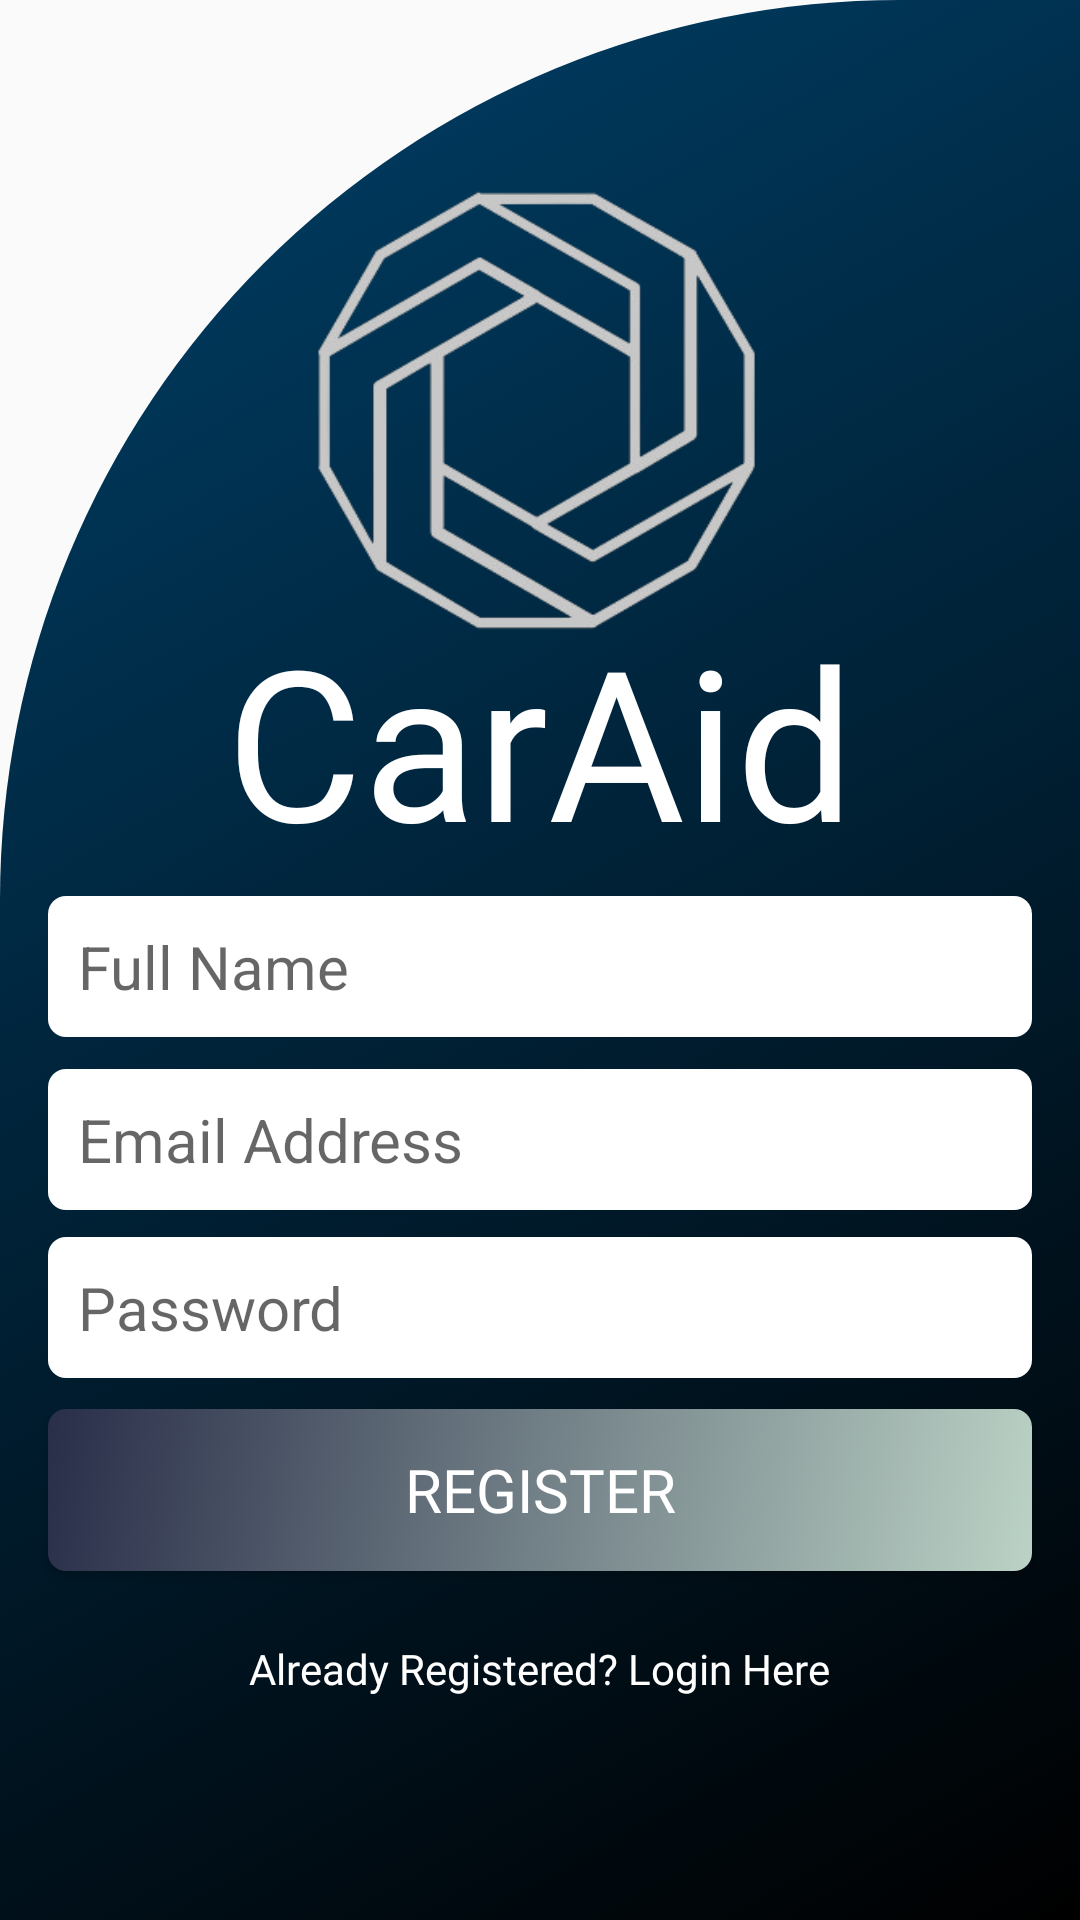

Write the Android layout XML for this screen, with the resource values it uses.
<!-- AndroidManifest.xml: application theme Theme.ShadowApp -->
<!-- res/layout/activity_register_page.xml -->
<?xml version="1.0" encoding="utf-8"?>
<androidx.constraintlayout.widget.ConstraintLayout xmlns:android="http://schemas.android.com/apk/res/android"
    xmlns:app="http://schemas.android.com/apk/res-auto"
    xmlns:tools="http://schemas.android.com/tools"
    android:layout_width="match_parent"
    android:layout_height="match_parent"
    android:background="@drawable/cut_card_background"
    android:visibility="visible"
    tools:context=".RegisterPage">

    <ImageView
        android:id="@+id/imageView3"
        android:layout_width="284dp"
        android:layout_height="168dp"
        android:contentDescription="@string/logo4"
        app:layout_constraintBottom_toBottomOf="parent"
        app:layout_constraintEnd_toEndOf="parent"
        app:layout_constraintHorizontal_bias="0.495"
        app:layout_constraintStart_toStartOf="parent"
        app:layout_constraintTop_toTopOf="parent"
        app:layout_constraintVertical_bias="0.112"
        app:srcCompat="@drawable/car_aid" />

    <TextView
        android:id="@+id/textView9"
        android:layout_width="0dp"
        android:layout_height="wrap_content"
        android:layout_marginTop="200dp"
        android:fontFamily="@font/bangers"
        android:gravity="center_horizontal"
        android:text="@string/caraid"
        android:textAlignment="center"
        android:textColor="@color/white"
        android:textSize="70sp"
        app:layout_constraintEnd_toEndOf="parent"
        app:layout_constraintHorizontal_bias="0.0"
        app:layout_constraintStart_toStartOf="parent"
        app:layout_constraintTop_toTopOf="parent" />

    <TextView
        android:id="@+id/textView"
        android:layout_width="wrap_content"
        android:layout_height="wrap_content"
        android:layout_marginTop="100dp"
        android:layout_marginBottom="448dp"
        android:fontFamily="@font/bangers"
        android:text="@string/create_new_account"
        android:textColor="#FFFFFF"
        android:textSize="20sp"
        app:layout_constraintBottom_toBottomOf="parent"
        app:layout_constraintEnd_toEndOf="parent"
        app:layout_constraintHorizontal_bias="0.497"
        app:layout_constraintStart_toStartOf="parent"
        app:layout_constraintTop_toBottomOf="@+id/textView9" />

    <EditText
        android:id="@+id/fullname"
        android:layout_width="0dp"
        android:layout_height="wrap_content"
        android:layout_marginStart="16dp"
        android:layout_marginLeft="16dp"
        android:layout_marginEnd="16dp"
        android:layout_marginRight="16dp"
        android:background="@drawable/whiterounded"
        android:ems="10"
        android:hint="@string/full_name"
        android:inputType="textPersonName"
        android:padding="10dp"
        android:textSize="20sp"
        app:layout_constraintBottom_toBottomOf="parent"
        app:layout_constraintEnd_toEndOf="parent"
        app:layout_constraintHorizontal_bias="0.5"
        app:layout_constraintStart_toStartOf="parent"
        app:layout_constraintTop_toBottomOf="@+id/textView"
        app:layout_constraintVertical_bias="0.063" />

    <EditText
        android:id="@+id/loginemail"
        android:layout_width="0dp"
        android:layout_height="wrap_content"
        android:layout_marginStart="16dp"
        android:layout_marginLeft="16dp"
        android:layout_marginEnd="16dp"
        android:layout_marginRight="16dp"
        android:background="@drawable/whiterounded"
        android:ems="10"
        android:hint="@string/email_address3"
        android:inputType="textPersonName"
        android:padding="10dp"
        android:textSize="20sp"
        app:layout_constraintBottom_toBottomOf="parent"
        app:layout_constraintEnd_toEndOf="parent"
        app:layout_constraintHorizontal_bias="0.5"
        app:layout_constraintStart_toStartOf="parent"
        app:layout_constraintTop_toBottomOf="@+id/fullname"
        app:layout_constraintVertical_bias="0.043" />

    <EditText
        android:id="@+id/loginpassword"
        android:layout_width="0dp"
        android:layout_height="wrap_content"
        android:layout_marginStart="16dp"
        android:layout_marginLeft="16dp"
        android:layout_marginEnd="16dp"
        android:layout_marginRight="16dp"
        android:background="@drawable/whiterounded"
        android:ems="10"
        android:hint="@string/password3"
        android:inputType="textPassword"
        android:padding="10dp"
        android:textSize="20sp"
        app:layout_constraintBottom_toBottomOf="parent"
        app:layout_constraintEnd_toEndOf="parent"
        app:layout_constraintHorizontal_bias="0.5"
        app:layout_constraintStart_toStartOf="parent"
        app:layout_constraintTop_toBottomOf="@+id/loginemail"
        app:layout_constraintVertical_bias="0.048" />

    <Button
        android:id="@+id/LoginButton"
        android:layout_width="0dp"
        android:layout_height="54dp"
        android:layout_marginStart="16dp"
        android:layout_marginLeft="16dp"
        android:layout_marginEnd="16dp"
        android:layout_marginRight="16dp"
        android:background="@drawable/gradientbuttons"
        android:fontFamily="@font/bangers"
        android:text="@string/register3"
        android:textColor="#FFFFFF"
        android:textSize="20sp"
        app:layout_constraintBottom_toBottomOf="parent"
        app:layout_constraintEnd_toEndOf="parent"
        app:layout_constraintHorizontal_bias="0.0"
        app:layout_constraintStart_toStartOf="parent"
        app:layout_constraintTop_toBottomOf="@+id/loginpassword"
        app:layout_constraintVertical_bias="0.082" />

    <TextView
        android:id="@+id/textView2"
        android:layout_width="wrap_content"
        android:layout_height="wrap_content"
        android:layout_marginTop="16dp"
        android:fontFamily="@font/bangers"
        android:text="@string/already_registered_login_here3"
        android:textColor="@color/white"
        android:textSize="14sp"
        app:layout_constraintBottom_toBottomOf="parent"
        app:layout_constraintEnd_toEndOf="parent"
        app:layout_constraintHorizontal_bias="0.498"
        app:layout_constraintStart_toStartOf="parent"
        app:layout_constraintTop_toBottomOf="@+id/LoginButton"
        app:layout_constraintVertical_bias="0.085" />

    <ProgressBar
        android:id="@+id/progressBar"
        style="?android:attr/progressBarStyle"
        android:layout_width="wrap_content"
        android:layout_height="wrap_content"
        android:visibility="invisible"
        app:layout_constraintBottom_toBottomOf="parent"
        app:layout_constraintEnd_toEndOf="parent"
        app:layout_constraintHorizontal_bias="0.498"
        app:layout_constraintStart_toStartOf="parent"
        app:layout_constraintTop_toTopOf="parent"
        app:layout_constraintVertical_bias="0.918" />

</androidx.constraintlayout.widget.ConstraintLayout>
<!-- resources referenced by this layout -->
<resources>
  <!-- drawable car_aid: png bitmap (drawable, 39210 bytes) -->
  <!-- drawable cut_card_background (drawable) -->
  <?xml version="1.0" encoding="utf-8"?>
  <selector xmlns:android="http://schemas.android.com/apk/res/android">
      <item>
          <shape
          android:shape="rectangle">
          <gradient android:angle="135"
          android:type="linear"
          android:startColor="#000"
          android:endColor="#00416A" />
          <corners android:radius="0dp" />
  
          <corners
          android:topLeftRadius="300dp"
          android:topRightRadius="0dp"/>
  
          </shape>
      </item>
  </selector>
  <!-- drawable gradientbuttons (drawable) -->
  <?xml version="1.0" encoding="utf-8"?>
  <selector xmlns:android="http://schemas.android.com/apk/res/android">
      <item>
          <shape>
              <gradient android:angle="135"
                  android:type="linear"
                  android:startColor="#BBD2C5"
                  android:endColor="#292E49" />
              <corners android:radius="6dp" />
          </shape>
  
      </item>
  </selector>
  <!-- drawable whiterounded (drawable) -->
  <?xml version="1.0" encoding="utf-8"?>
  <selector xmlns:android="http://schemas.android.com/apk/res/android">
      <item>
          <shape>
              <gradient android:angle="135"
                  android:type="linear"
                  android:startColor="#FFFFFF"
                  android:endColor="#FFFFFF" />
              <corners android:radius="6dp" />
          </shape>
      </item>
  </selector>
  <string name="already_registered_login_here3">Already Registered? Login Here</string>
  <string name="caraid">CarAid</string>
  <string name="create_new_account">Create New Account</string>
  <string name="email_address3">Email Address</string>
  <string name="full_name">Full Name</string>
  <string name="logo4">logo</string>
  <string name="password3">Password</string>
  <string name="register3">Register</string>
  <style name="Theme.ShadowApp" parent="Theme.MaterialComponents.Light.NoActionBar.Bridge">
          
          <item name="colorPrimary">@color/purple_500</item>
          <item name="colorPrimaryVariant">@color/purple_700</item>
          <item name="colorOnPrimary">@color/white</item>
          
          <item name="colorSecondary">@color/teal_200</item>
          <item name="colorSecondaryVariant">@color/teal_700</item>
          <item name="colorOnSecondary">@color/white</item>
          
          <item name="android:statusBarColor" tools:targetApi="l">?attr/colorPrimaryVariant</item>
          
      </style>
  <!-- not gathered from this repository: default colours our renderer supplied (Android Studio template values) -->
  <color name="purple_500">#FF6200EE</color>
  <color name="purple_700">#FF3700B3</color>
  <color name="teal_200">#FF03DAC5</color>
  <color name="teal_700">#FF018786</color>
  <color name="white">#FFFFFFFF</color>
</resources>
